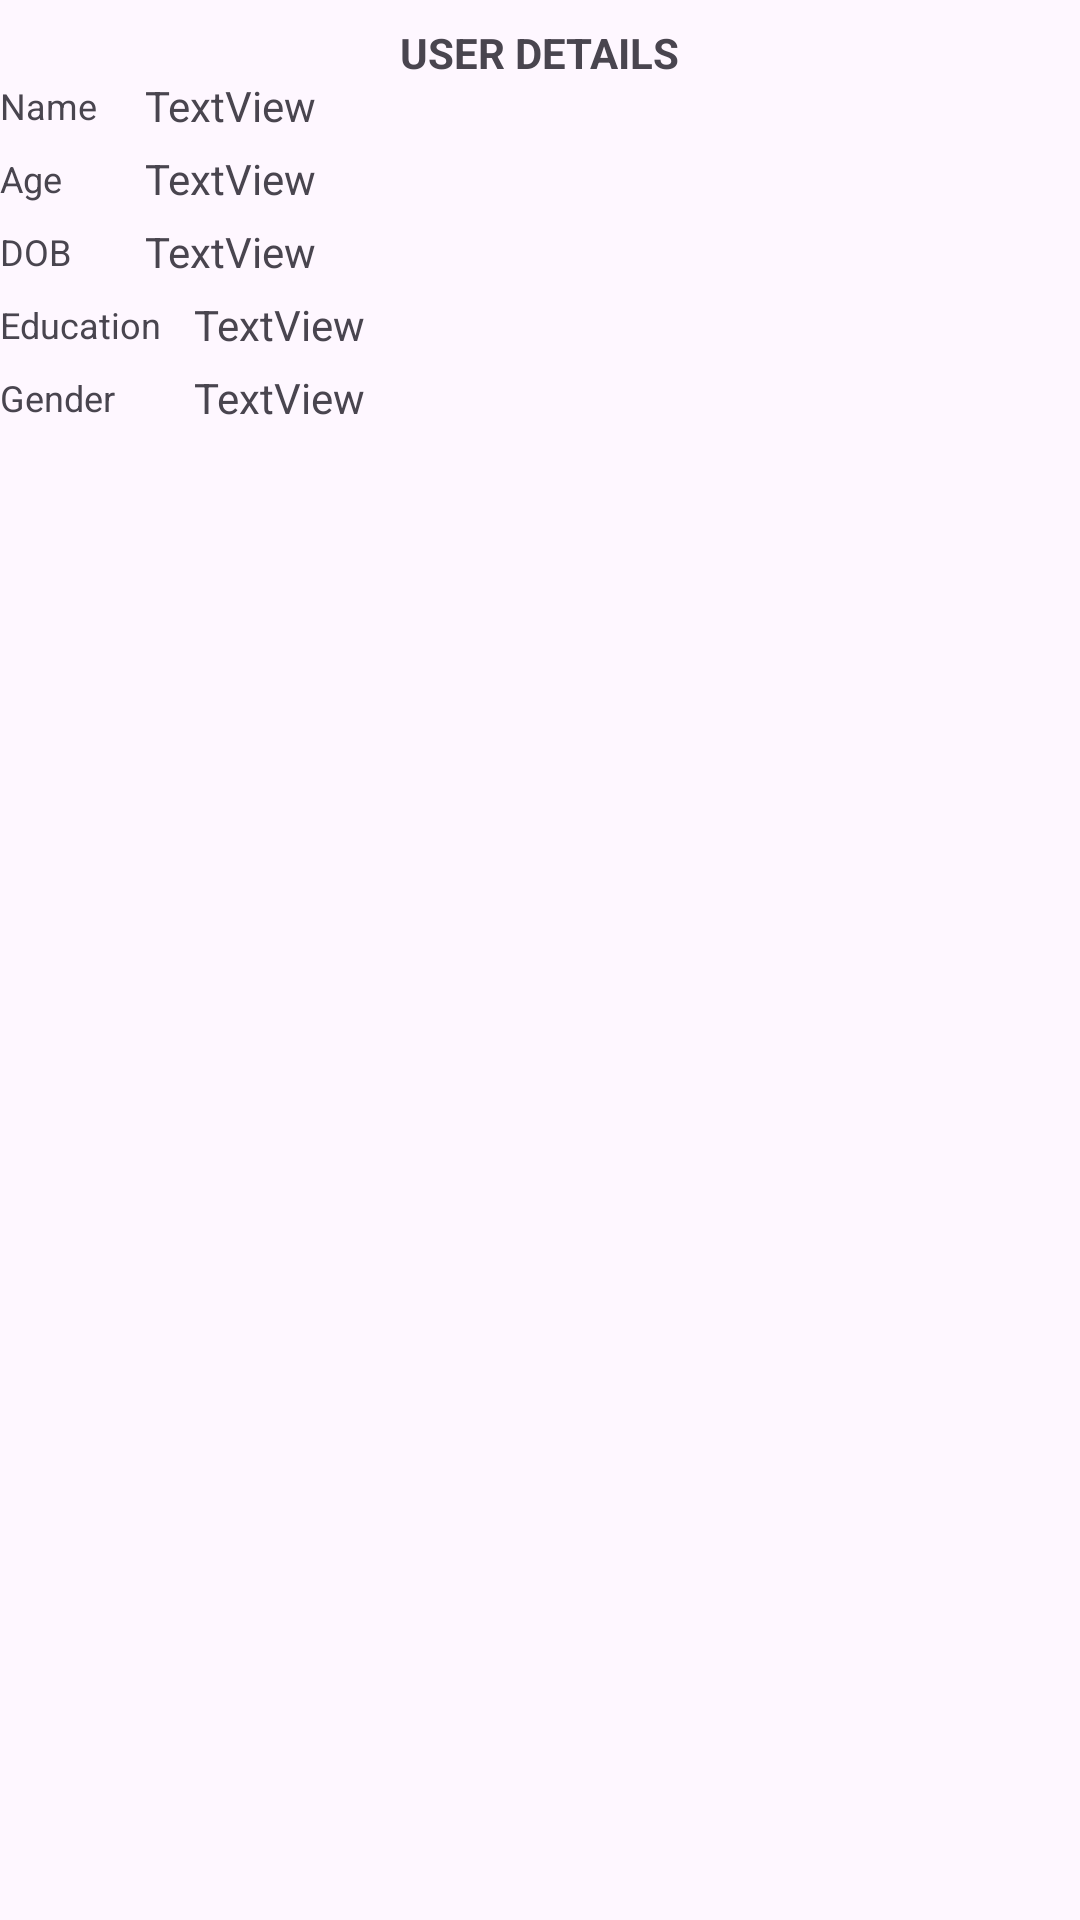

Here is an Android app screen rendered from its layout file. Give the layout XML and the strings, colors and styles it references.
<!-- AndroidManifest.xml: application theme Theme.TaskDataSense -->
<!-- res/layout/user_list_itemview.xml -->
<?xml version="1.0" encoding="utf-8"?>
<layout xmlns:tools="http://schemas.android.com/tools"
    xmlns:app="http://schemas.android.com/apk/res-auto"
    xmlns:android="http://schemas.android.com/apk/res/android">

    <data>

    </data>

    <androidx.constraintlayout.widget.ConstraintLayout
        android:layout_width="match_parent"
        android:layout_height="wrap_content"
        android:layout_margin="18dp">

        <TextView
            android:id="@+id/textView14"
            android:layout_width="wrap_content"
            android:layout_height="wrap_content"
            android:layout_marginTop="8dp"
            android:text="USER DETAILS"
            android:textSize="14dp"
            android:textStyle="bold"
            app:layout_constraintEnd_toEndOf="parent"
            app:layout_constraintStart_toStartOf="parent"
            app:layout_constraintTop_toTopOf="parent" />

        <TextView
            android:id="@+id/textView4"
            android:layout_width="wrap_content"
            android:layout_height="wrap_content"
            android:text="Name"
            android:textSize="12dp"
            app:layout_constraintStart_toStartOf="parent"
            app:layout_constraintTop_toBottomOf="@+id/textView14" />

        <TextView
            android:id="@+id/textView5"
            android:layout_width="wrap_content"
            android:layout_height="wrap_content"
            android:layout_marginTop="8dp"
            android:text="Age "
            android:textSize="12dp"
            app:layout_constraintStart_toStartOf="parent"
            app:layout_constraintTop_toBottomOf="@+id/textView4" />

        <TextView
            android:id="@+id/textView6"
            android:layout_width="wrap_content"
            android:layout_height="wrap_content"
            android:layout_marginTop="8dp"
            android:text="DOB "
            android:textSize="12dp"
            app:layout_constraintStart_toStartOf="parent"
            app:layout_constraintTop_toBottomOf="@+id/textView5" />

        <TextView
            android:id="@+id/textView7"
            android:layout_width="wrap_content"
            android:layout_height="wrap_content"
            android:layout_marginTop="8dp"
            android:text="Education "
            android:textSize="12dp"
            app:layout_constraintStart_toStartOf="parent"
            app:layout_constraintTop_toBottomOf="@+id/textView6" />

        <TextView
            android:id="@+id/textView8"
            android:layout_width="wrap_content"
            android:layout_height="wrap_content"
            android:layout_marginTop="8dp"
            android:text="Gender "
            android:textSize="12dp"
            app:layout_constraintStart_toStartOf="parent"
            app:layout_constraintTop_toBottomOf="@+id/textView7" />

        <TextView
            android:id="@+id/user_name"
            android:layout_width="wrap_content"
            android:layout_height="wrap_content"
            android:layout_marginStart="16dp"
            android:text="TextView"
            app:layout_constraintBottom_toBottomOf="@+id/textView4"
            app:layout_constraintStart_toEndOf="@+id/textView4"
            app:layout_constraintTop_toTopOf="@+id/textView4" />

        <TextView
            android:id="@+id/user_age"
            android:layout_width="wrap_content"
            android:layout_height="wrap_content"
            android:text="TextView"
            app:layout_constraintBottom_toBottomOf="@+id/textView5"
            app:layout_constraintEnd_toEndOf="@+id/user_name"
            app:layout_constraintStart_toStartOf="@+id/user_name"
            app:layout_constraintTop_toTopOf="@+id/textView5" />

        <TextView
            android:id="@+id/user_dob"
            android:layout_width="wrap_content"
            android:layout_height="wrap_content"
            android:text="TextView"
            app:layout_constraintBottom_toBottomOf="@+id/textView6"
            app:layout_constraintEnd_toEndOf="@+id/user_age"
            app:layout_constraintStart_toStartOf="@+id/user_age"
            app:layout_constraintTop_toTopOf="@+id/textView6" />

        <TextView
            android:id="@+id/user_education"
            android:layout_width="wrap_content"
            android:layout_height="wrap_content"
            android:layout_marginStart="8dp"
            android:text="TextView"
            app:layout_constraintBottom_toBottomOf="@+id/textView7"
            app:layout_constraintStart_toEndOf="@+id/textView7"
            app:layout_constraintTop_toTopOf="@+id/textView7" />

        <TextView
            android:id="@+id/user_gender"
            android:layout_width="wrap_content"
            android:layout_height="wrap_content"
            android:text="TextView"
            app:layout_constraintBottom_toBottomOf="@+id/textView8"
            app:layout_constraintEnd_toEndOf="@+id/user_education"
            app:layout_constraintStart_toStartOf="@+id/user_education"
            app:layout_constraintTop_toTopOf="@+id/textView8" />
    </androidx.constraintlayout.widget.ConstraintLayout>
</layout>
<!-- resources referenced by this layout -->
<resources>
  <style name="Theme.TaskDataSense" parent="Base.Theme.TaskDataSense" />
  <style name="Base.Theme.TaskDataSense" parent="Theme.Material3.DayNight.NoActionBar">
          
          
      </style>
</resources>
